Run: headless pygame with SDL's dummy video driver; simulated clock (each Clock.tick advances the game by its frame time, no real sleeping); random seed 0; keys injected as events and as key.get_pressed() state; no mouse input.
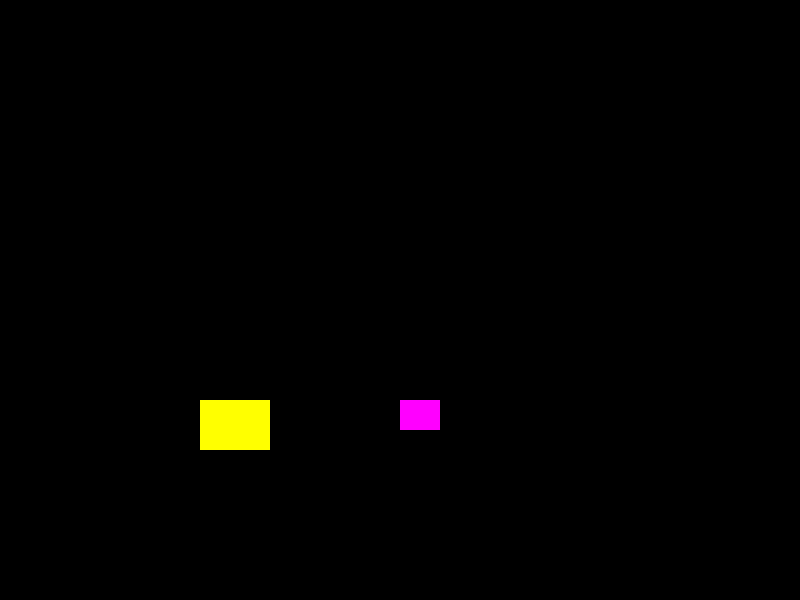
Frame 1 of 4 · flips 1–60 · no input
Frame 2 of 4 · flips 61–180 · tapped SPACE, RETURN · held RIGHT (→), D · screen unchanged from frame 1, image omitted
Frame 3 of 4 · flips 181–300 · held DOWN (↓), S · screen unchanged from frame 2, image omitted
Frame 4 of 4 · flips 301–420 · held LEFT (←), A, UP (↑), W · screen unchanged from frame 3, image omitted

The pygame program that drew these frames:

import pygame

pygame.init()

# Constants
SCREEN_WIDTH = 800
SCREEN_HEIGHT = 600

# Static object 1
RECT_WIDTH = 40
RECT_HEIGHT = 30

# Static object 2
OBJ_WIDTH = 70
OBJ_HEIGHT = 50

# Init the screen
screen = pygame.display.set_mode((SCREEN_WIDTH, SCREEN_HEIGHT))
pygame.display.set_caption("Static Objects")

# Clock
clock = pygame.time.Clock()

running = True

while running:
    for event in pygame.event.get():
        print(event)
        if event.type == pygame.QUIT:
            running = False

    screen.fill((0, 0, 0))

    pygame.draw.rect(screen, (255, 0, 255), (400, 400, RECT_WIDTH, RECT_HEIGHT))
    pygame.draw.rect(screen, (255, 255, 0), (200, 400, OBJ_WIDTH, OBJ_HEIGHT))

    pygame.display.flip()

    clock.tick(60)  
